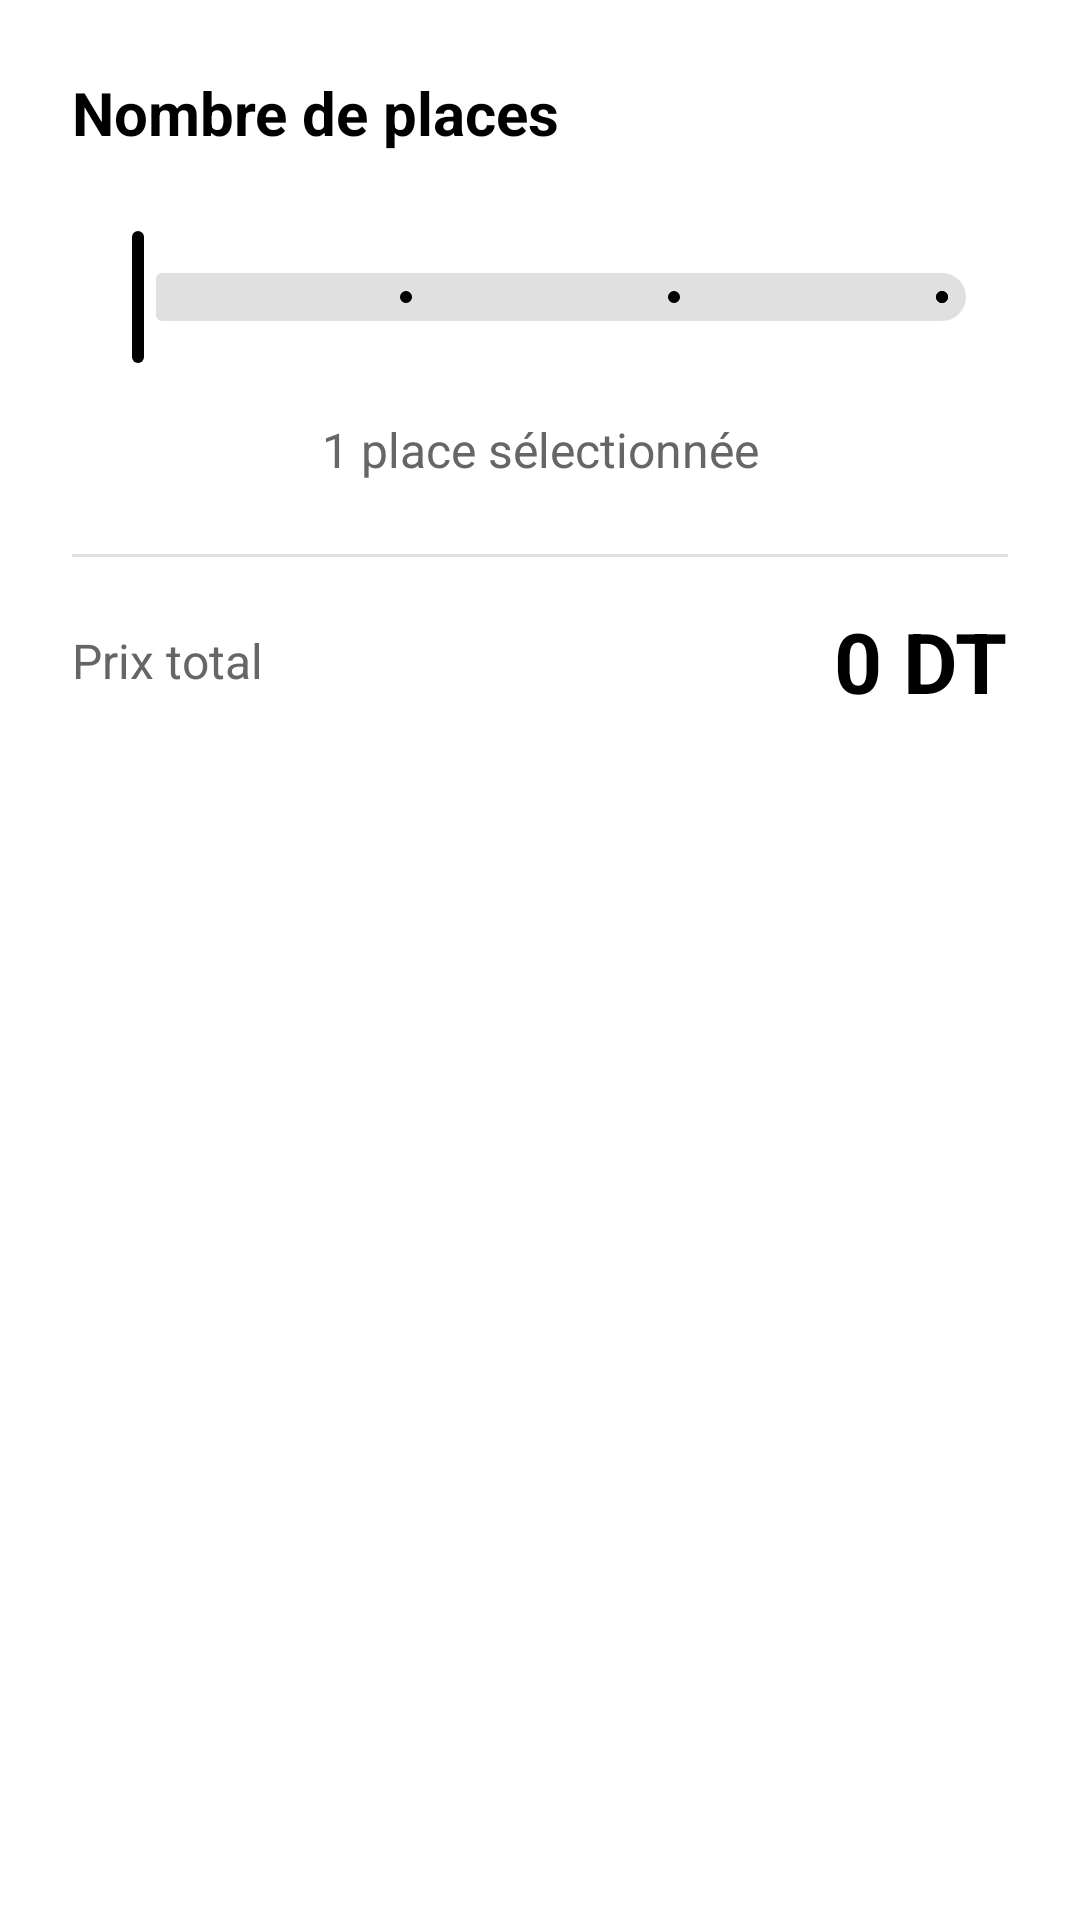

Layout XML and referenced resources for this Android screen:
<!-- AndroidManifest.xml: application theme Theme.CarpoolingStudents -->
<!-- res/layout/dialog_seat_selection.xml -->
<?xml version="1.0" encoding="utf-8"?>
<LinearLayout xmlns:android="http://schemas.android.com/apk/res/android"
    xmlns:app="http://schemas.android.com/apk/res-auto"
    android:layout_width="match_parent"
    android:layout_height="wrap_content"
    android:orientation="vertical"
    android:padding="24dp">

    <TextView
        android:layout_width="wrap_content"
        android:layout_height="wrap_content"
        android:text="Nombre de places"
        android:textSize="20sp"
        android:textStyle="bold"
        android:textColor="#000000"
        android:layout_marginBottom="24dp"/>

    <com.google.android.material.slider.Slider
        android:id="@+id/seatSlider"
        android:layout_width="match_parent"
        android:layout_height="wrap_content"
        android:valueFrom="1"
        android:valueTo="4"
        android:value="1"
        android:stepSize="1"
        app:trackColorActive="#000000"
        app:trackColorInactive="#E0E0E0"
        app:thumbColor="#000000"
        app:haloColor="#80000000"
        android:layout_marginBottom="16dp"/>

    <TextView
        android:id="@+id/selectedSeatsText"
        android:layout_width="match_parent"
        android:layout_height="wrap_content"
        android:text="1 place sélectionnée"
        android:textSize="16sp"
        android:textColor="#666666"
        android:gravity="center"
        android:layout_marginBottom="8dp"/>

    <View
        android:layout_width="match_parent"
        android:layout_height="1dp"
        android:background="#E0E0E0"
        android:layout_marginVertical="16dp"/>

    <LinearLayout
        android:layout_width="match_parent"
        android:layout_height="wrap_content"
        android:orientation="horizontal"
        android:gravity="center_vertical">

        <TextView
            android:layout_width="0dp"
            android:layout_height="wrap_content"
            android:layout_weight="1"
            android:text="Prix total"
            android:textSize="16sp"
            android:textColor="#666666"/>

        <TextView
            android:id="@+id/totalPriceText"
            android:layout_width="wrap_content"
            android:layout_height="wrap_content"
            android:text="0 DT"
            android:textSize="28sp"
            android:textStyle="bold"
            android:textColor="#000000"/>
    </LinearLayout>

</LinearLayout>
<!-- resources referenced by this layout -->
<resources>
  <style name="Theme.CarpoolingStudents" parent="Base.Theme.CarpoolingStudents" />
  <style name="Base.Theme.CarpoolingStudents" parent="Theme.Material3.DayNight.NoActionBar">
          <item name="android:windowBackground">#FFFFFF</item>
  
          <item name="android:statusBarColor">#FFFFFF</item>
  
          <item name="android:windowLightStatusBar">true</item>
  
          <item name="colorPrimary">#000000</item>
          <item name="colorOnPrimary">#FFFFFF</item>
          <item name="colorSurface">#FFFFFF</item>
      </style>
</resources>
